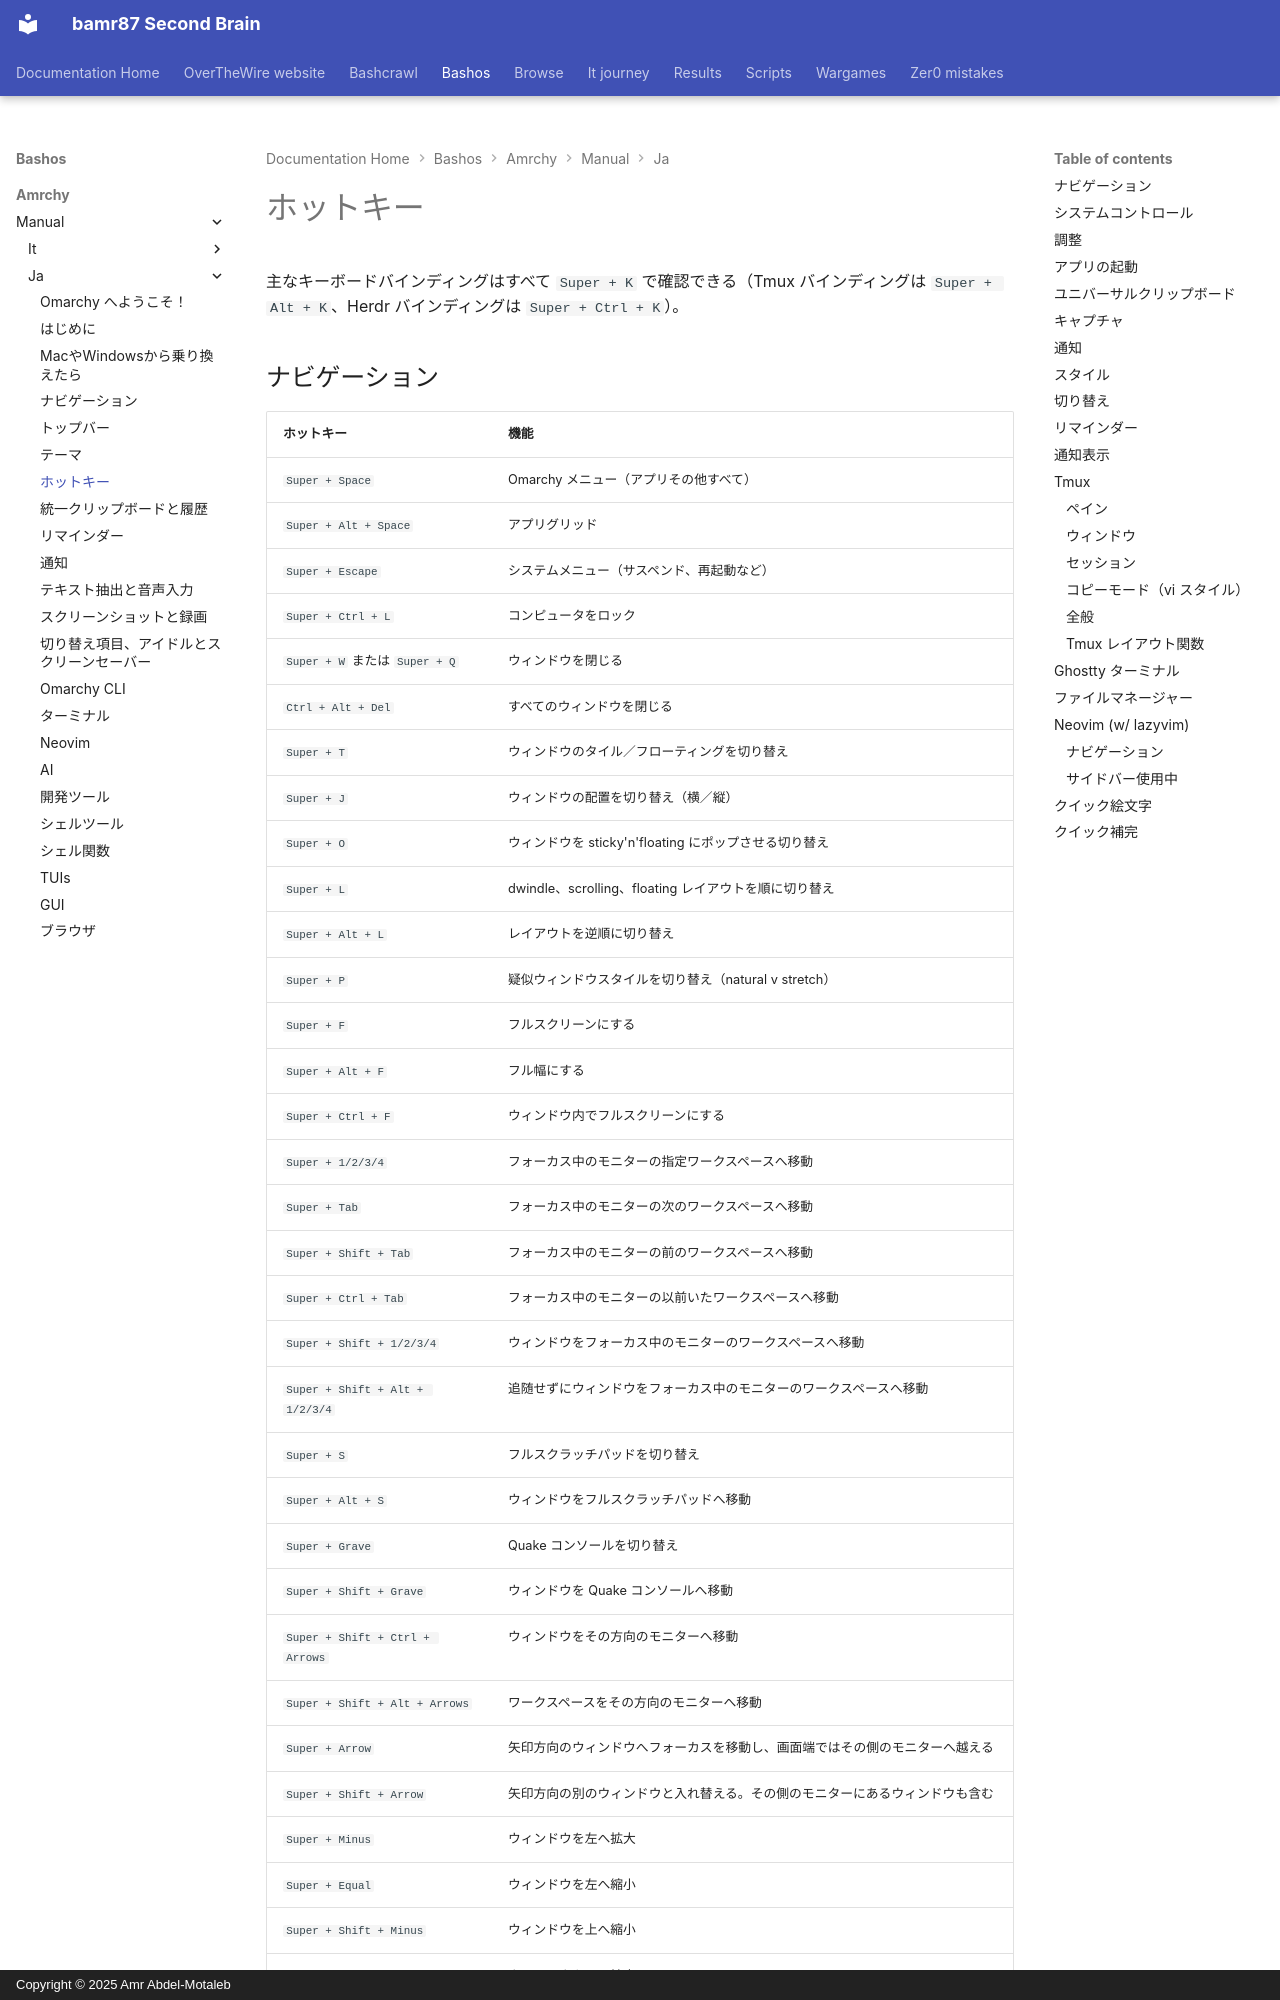

repository: bamr87/README · page: bashos/amrchy/manual/ja/07-hotkeys/index.html · generator: mkdocs · copyright: Copyright © 2025 Amr Abdel-Motaleb

---
source_file: amrchy/manual/ja/07-hotkeys.md
source_repo: bamr87/bashos
source_url: https://github.com/bamr87/bashos/blob/main/amrchy/manual/ja/07-hotkeys.md
title: ホットキー
---
# ホットキー

主なキーボードバインディングはすべて `Super + K` で確認できる（Tmux バインディングは `Super + Alt + K`、Herdr バインディングは `Super + Ctrl + K`）。
